Dataset: stage2_dataset (GitHub, shuru921/PlaTiF-Tibial-Plateau-Fracture-Dataset-main). Classes: fracture, normal.

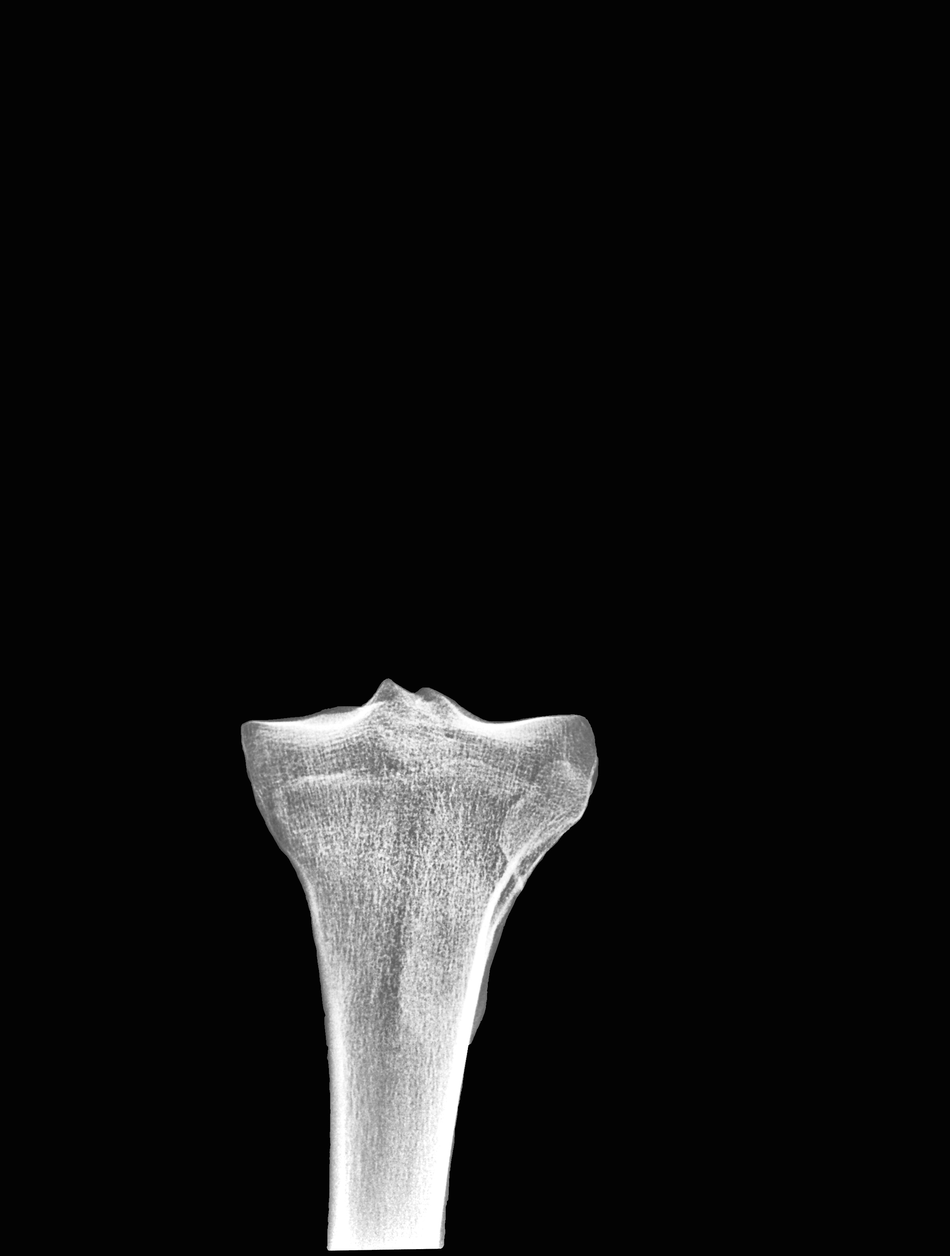
Label: normal

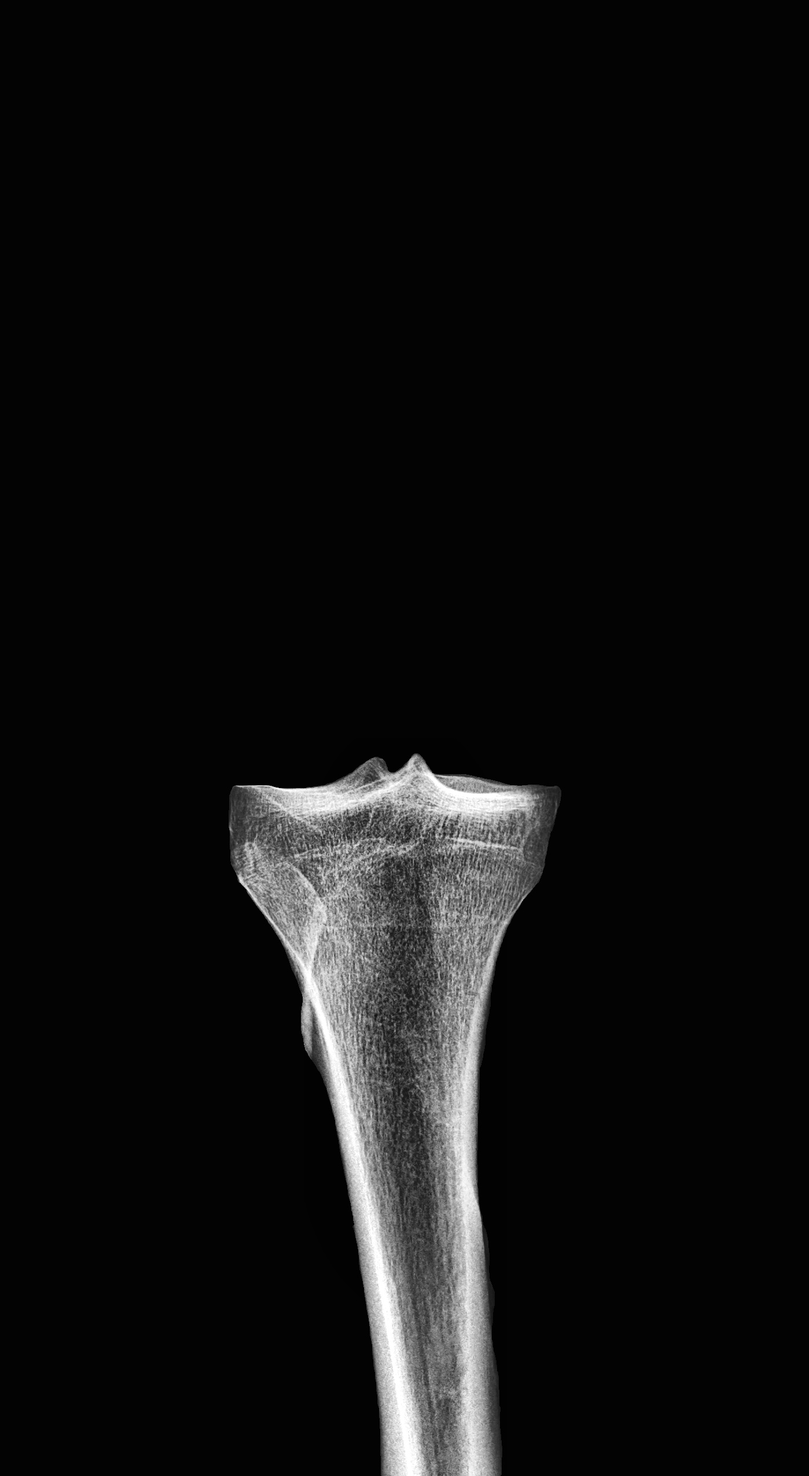
Label: fracture

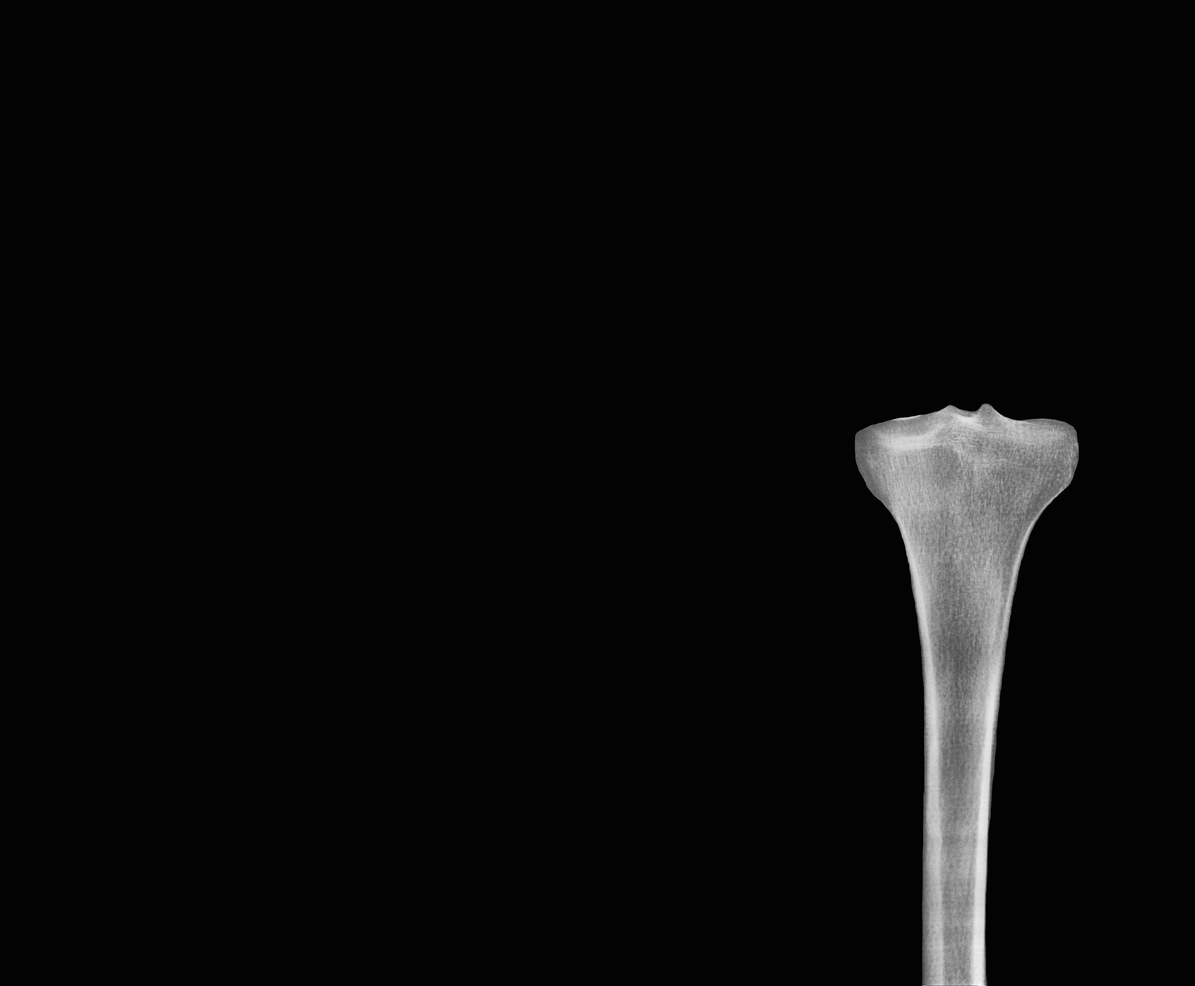
Label: normal

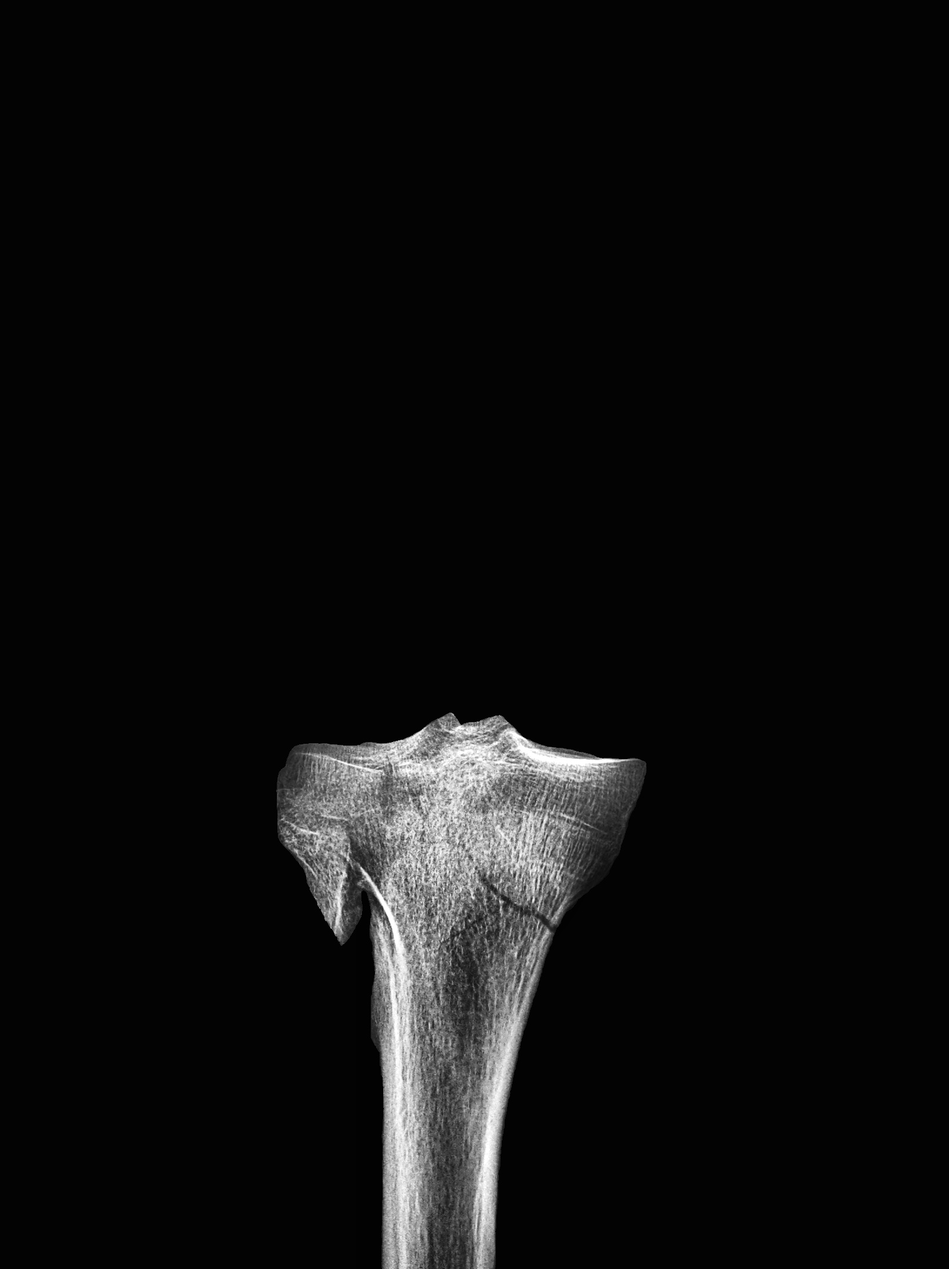
Label: fracture
